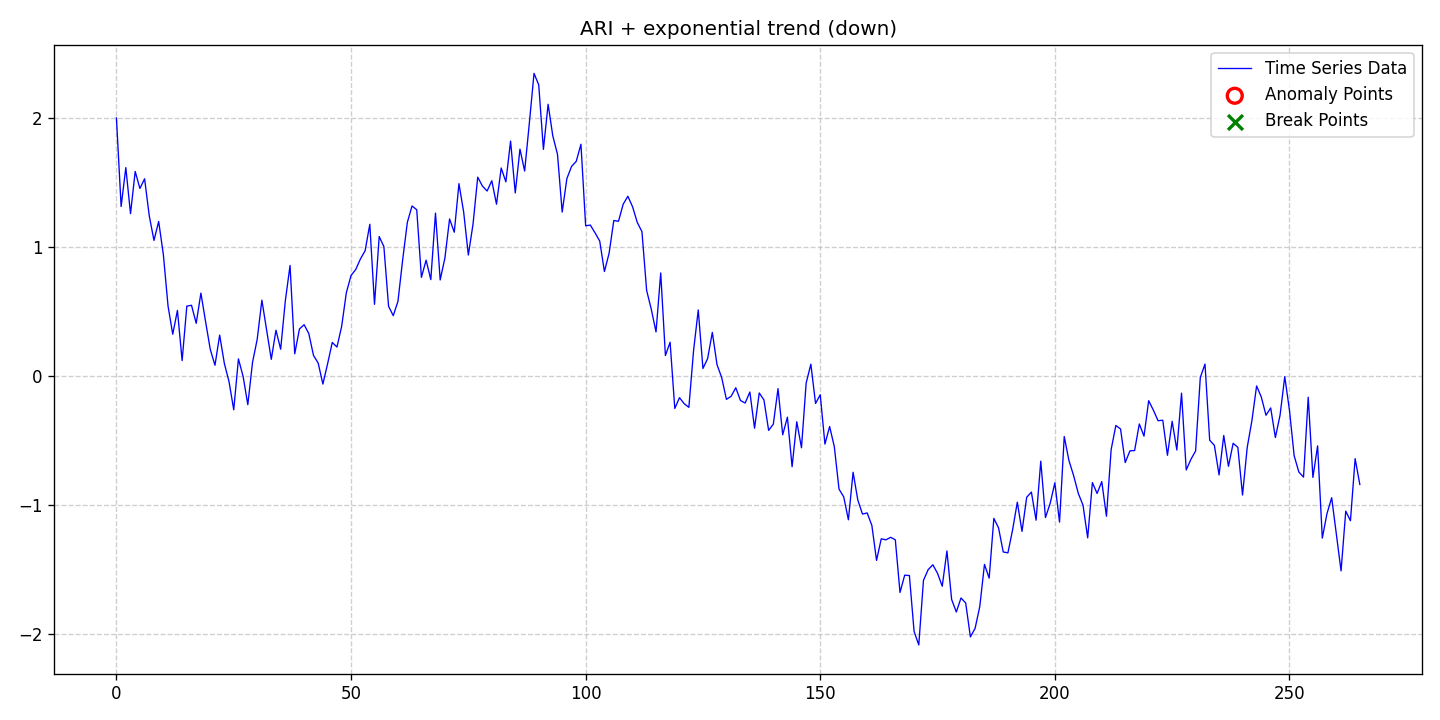

The table this chart was drawn from, first rows:
date, data, stationary, det_lin_up, det_lin_down, det_quad, det_cubic, det_exp, det_damped, stoc_trend, volatility, single_seas, multiple_seas, point_anom_single, point_anom_multi, collect_anom, context_anom, mean_shift, var_shift, trend_shift, point_anom_count, point_anom_location, point_anom_point, collect_anom_count
2020-01-01, 1.999, 0, 0, 0, 0, 0, 1, 0, 1, 0, 0, 0, 0, 0, 0, 0, 0, 0, 0, 0, none, , 0
2020-01-02, 1.313, 0, 0, 0, 0, 0, 1, 0, 1, 0, 0, 0, 0, 0, 0, 0, 0, 0, 0, 0, none, , 0
2020-01-03, 1.615, 0, 0, 0, 0, 0, 1, 0, 1, 0, 0, 0, 0, 0, 0, 0, 0, 0, 0, 0, none, , 0
2020-01-04, 1.258, 0, 0, 0, 0, 0, 1, 0, 1, 0, 0, 0, 0, 0, 0, 0, 0, 0, 0, 0, none, , 0
2020-01-05, 1.585, 0, 0, 0, 0, 0, 1, 0, 1, 0, 0, 0, 0, 0, 0, 0, 0, 0, 0, 0, none, , 0
2020-01-06, 1.453, 0, 0, 0, 0, 0, 1, 0, 1, 0, 0, 0, 0, 0, 0, 0, 0, 0, 0, 0, none, , 0
2020-01-07, 1.528, 0, 0, 0, 0, 0, 1, 0, 1, 0, 0, 0, 0, 0, 0, 0, 0, 0, 0, 0, none, , 0
2020-01-08, 1.24, 0, 0, 0, 0, 0, 1, 0, 1, 0, 0, 0, 0, 0, 0, 0, 0, 0, 0, 0, none, , 0
2020-01-09, 1.051, 0, 0, 0, 0, 0, 1, 0, 1, 0, 0, 0, 0, 0, 0, 0, 0, 0, 0, 0, none, , 0
2020-01-10, 1.197, 0, 0, 0, 0, 0, 1, 0, 1, 0, 0, 0, 0, 0, 0, 0, 0, 0, 0, 0, none, , 0
2020-01-11, 0.9413, 0, 0, 0, 0, 0, 1, 0, 1, 0, 0, 0, 0, 0, 0, 0, 0, 0, 0, 0, none, , 0
2020-01-12, 0.5418, 0, 0, 0, 0, 0, 1, 0, 1, 0, 0, 0, 0, 0, 0, 0, 0, 0, 0, 0, none, , 0
2020-01-13, 0.3238, 0, 0, 0, 0, 0, 1, 0, 1, 0, 0, 0, 0, 0, 0, 0, 0, 0, 0, 0, none, , 0
2020-01-14, 0.5087, 0, 0, 0, 0, 0, 1, 0, 1, 0, 0, 0, 0, 0, 0, 0, 0, 0, 0, 0, none, , 0
2020-01-15, 0.1196, 0, 0, 0, 0, 0, 1, 0, 1, 0, 0, 0, 0, 0, 0, 0, 0, 0, 0, 0, none, , 0
2020-01-16, 0.5414, 0, 0, 0, 0, 0, 1, 0, 1, 0, 0, 0, 0, 0, 0, 0, 0, 0, 0, 0, none, , 0
2020-01-17, 0.5482, 0, 0, 0, 0, 0, 1, 0, 1, 0, 0, 0, 0, 0, 0, 0, 0, 0, 0, 0, none, , 0
2020-01-18, 0.4082, 0, 0, 0, 0, 0, 1, 0, 1, 0, 0, 0, 0, 0, 0, 0, 0, 0, 0, 0, none, , 0
2020-01-19, 0.6425, 0, 0, 0, 0, 0, 1, 0, 1, 0, 0, 0, 0, 0, 0, 0, 0, 0, 0, 0, none, , 0
2020-01-20, 0.4213, 0, 0, 0, 0, 0, 1, 0, 1, 0, 0, 0, 0, 0, 0, 0, 0, 0, 0, 0, none, , 0
2020-01-21, 0.2062, 0, 0, 0, 0, 0, 1, 0, 1, 0, 0, 0, 0, 0, 0, 0, 0, 0, 0, 0, none, , 0
2020-01-22, 0.0836, 0, 0, 0, 0, 0, 1, 0, 1, 0, 0, 0, 0, 0, 0, 0, 0, 0, 0, 0, none, , 0
2020-01-23, 0.3171, 0, 0, 0, 0, 0, 1, 0, 1, 0, 0, 0, 0, 0, 0, 0, 0, 0, 0, 0, none, , 0
2020-01-24, 0.09755, 0, 0, 0, 0, 0, 1, 0, 1, 0, 0, 0, 0, 0, 0, 0, 0, 0, 0, 0, none, , 0
2020-01-25, -0.04452, 0, 0, 0, 0, 0, 1, 0, 1, 0, 0, 0, 0, 0, 0, 0, 0, 0, 0, 0, none, , 0
2020-01-26, -0.2612, 0, 0, 0, 0, 0, 1, 0, 1, 0, 0, 0, 0, 0, 0, 0, 0, 0, 0, 0, none, , 0
2020-01-27, 0.133, 0, 0, 0, 0, 0, 1, 0, 1, 0, 0, 0, 0, 0, 0, 0, 0, 0, 0, 0, none, , 0
2020-01-28, -0.003464, 0, 0, 0, 0, 0, 1, 0, 1, 0, 0, 0, 0, 0, 0, 0, 0, 0, 0, 0, none, , 0
2020-01-29, -0.2215, 0, 0, 0, 0, 0, 1, 0, 1, 0, 0, 0, 0, 0, 0, 0, 0, 0, 0, 0, none, , 0
2020-01-30, 0.105, 0, 0, 0, 0, 0, 1, 0, 1, 0, 0, 0, 0, 0, 0, 0, 0, 0, 0, 0, none, , 0
2020-01-31, 0.2845, 0, 0, 0, 0, 0, 1, 0, 1, 0, 0, 0, 0, 0, 0, 0, 0, 0, 0, 0, none, , 0
2020-02-01, 0.5876, 0, 0, 0, 0, 0, 1, 0, 1, 0, 0, 0, 0, 0, 0, 0, 0, 0, 0, 0, none, , 0
2020-02-02, 0.3562, 0, 0, 0, 0, 0, 1, 0, 1, 0, 0, 0, 0, 0, 0, 0, 0, 0, 0, 0, none, , 0
2020-02-03, 0.1294, 0, 0, 0, 0, 0, 1, 0, 1, 0, 0, 0, 0, 0, 0, 0, 0, 0, 0, 0, none, , 0
2020-02-04, 0.3551, 0, 0, 0, 0, 0, 1, 0, 1, 0, 0, 0, 0, 0, 0, 0, 0, 0, 0, 0, none, , 0
2020-02-05, 0.2077, 0, 0, 0, 0, 0, 1, 0, 1, 0, 0, 0, 0, 0, 0, 0, 0, 0, 0, 0, none, , 0
2020-02-06, 0.584, 0, 0, 0, 0, 0, 1, 0, 1, 0, 0, 0, 0, 0, 0, 0, 0, 0, 0, 0, none, , 0
2020-02-07, 0.8566, 0, 0, 0, 0, 0, 1, 0, 1, 0, 0, 0, 0, 0, 0, 0, 0, 0, 0, 0, none, , 0
2020-02-08, 0.1723, 0, 0, 0, 0, 0, 1, 0, 1, 0, 0, 0, 0, 0, 0, 0, 0, 0, 0, 0, none, , 0
2020-02-09, 0.3646, 0, 0, 0, 0, 0, 1, 0, 1, 0, 0, 0, 0, 0, 0, 0, 0, 0, 0, 0, none, , 0
2020-02-10, 0.3978, 0, 0, 0, 0, 0, 1, 0, 1, 0, 0, 0, 0, 0, 0, 0, 0, 0, 0, 0, none, , 0
2020-02-11, 0.3286, 0, 0, 0, 0, 0, 1, 0, 1, 0, 0, 0, 0, 0, 0, 0, 0, 0, 0, 0, none, , 0
2020-02-12, 0.1599, 0, 0, 0, 0, 0, 1, 0, 1, 0, 0, 0, 0, 0, 0, 0, 0, 0, 0, 0, none, , 0
2020-02-13, 0.1002, 0, 0, 0, 0, 0, 1, 0, 1, 0, 0, 0, 0, 0, 0, 0, 0, 0, 0, 0, none, , 0
2020-02-14, -0.06212, 0, 0, 0, 0, 0, 1, 0, 1, 0, 0, 0, 0, 0, 0, 0, 0, 0, 0, 0, none, , 0
2020-02-15, 0.09448, 0, 0, 0, 0, 0, 1, 0, 1, 0, 0, 0, 0, 0, 0, 0, 0, 0, 0, 0, none, , 0
2020-02-16, 0.2603, 0, 0, 0, 0, 0, 1, 0, 1, 0, 0, 0, 0, 0, 0, 0, 0, 0, 0, 0, none, , 0
2020-02-17, 0.2244, 0, 0, 0, 0, 0, 1, 0, 1, 0, 0, 0, 0, 0, 0, 0, 0, 0, 0, 0, none, , 0
2020-02-18, 0.3852, 0, 0, 0, 0, 0, 1, 0, 1, 0, 0, 0, 0, 0, 0, 0, 0, 0, 0, 0, none, , 0
2020-02-19, 0.6455, 0, 0, 0, 0, 0, 1, 0, 1, 0, 0, 0, 0, 0, 0, 0, 0, 0, 0, 0, none, , 0
2020-02-20, 0.7789, 0, 0, 0, 0, 0, 1, 0, 1, 0, 0, 0, 0, 0, 0, 0, 0, 0, 0, 0, none, , 0
2020-02-21, 0.8251, 0, 0, 0, 0, 0, 1, 0, 1, 0, 0, 0, 0, 0, 0, 0, 0, 0, 0, 0, none, , 0
2020-02-22, 0.9071, 0, 0, 0, 0, 0, 1, 0, 1, 0, 0, 0, 0, 0, 0, 0, 0, 0, 0, 0, none, , 0
2020-02-23, 0.9707, 0, 0, 0, 0, 0, 1, 0, 1, 0, 0, 0, 0, 0, 0, 0, 0, 0, 0, 0, none, , 0
2020-02-24, 1.175, 0, 0, 0, 0, 0, 1, 0, 1, 0, 0, 0, 0, 0, 0, 0, 0, 0, 0, 0, none, , 0
2020-02-25, 0.5558, 0, 0, 0, 0, 0, 1, 0, 1, 0, 0, 0, 0, 0, 0, 0, 0, 0, 0, 0, none, , 0
2020-02-26, 1.081, 0, 0, 0, 0, 0, 1, 0, 1, 0, 0, 0, 0, 0, 0, 0, 0, 0, 0, 0, none, , 0
2020-02-27, 1.002, 0, 0, 0, 0, 0, 1, 0, 1, 0, 0, 0, 0, 0, 0, 0, 0, 0, 0, 0, none, , 0
2020-02-28, 0.5398, 0, 0, 0, 0, 0, 1, 0, 1, 0, 0, 0, 0, 0, 0, 0, 0, 0, 0, 0, none, , 0
2020-02-29, 0.4677, 0, 0, 0, 0, 0, 1, 0, 1, 0, 0, 0, 0, 0, 0, 0, 0, 0, 0, 0, none, , 0
... 206 more rows
